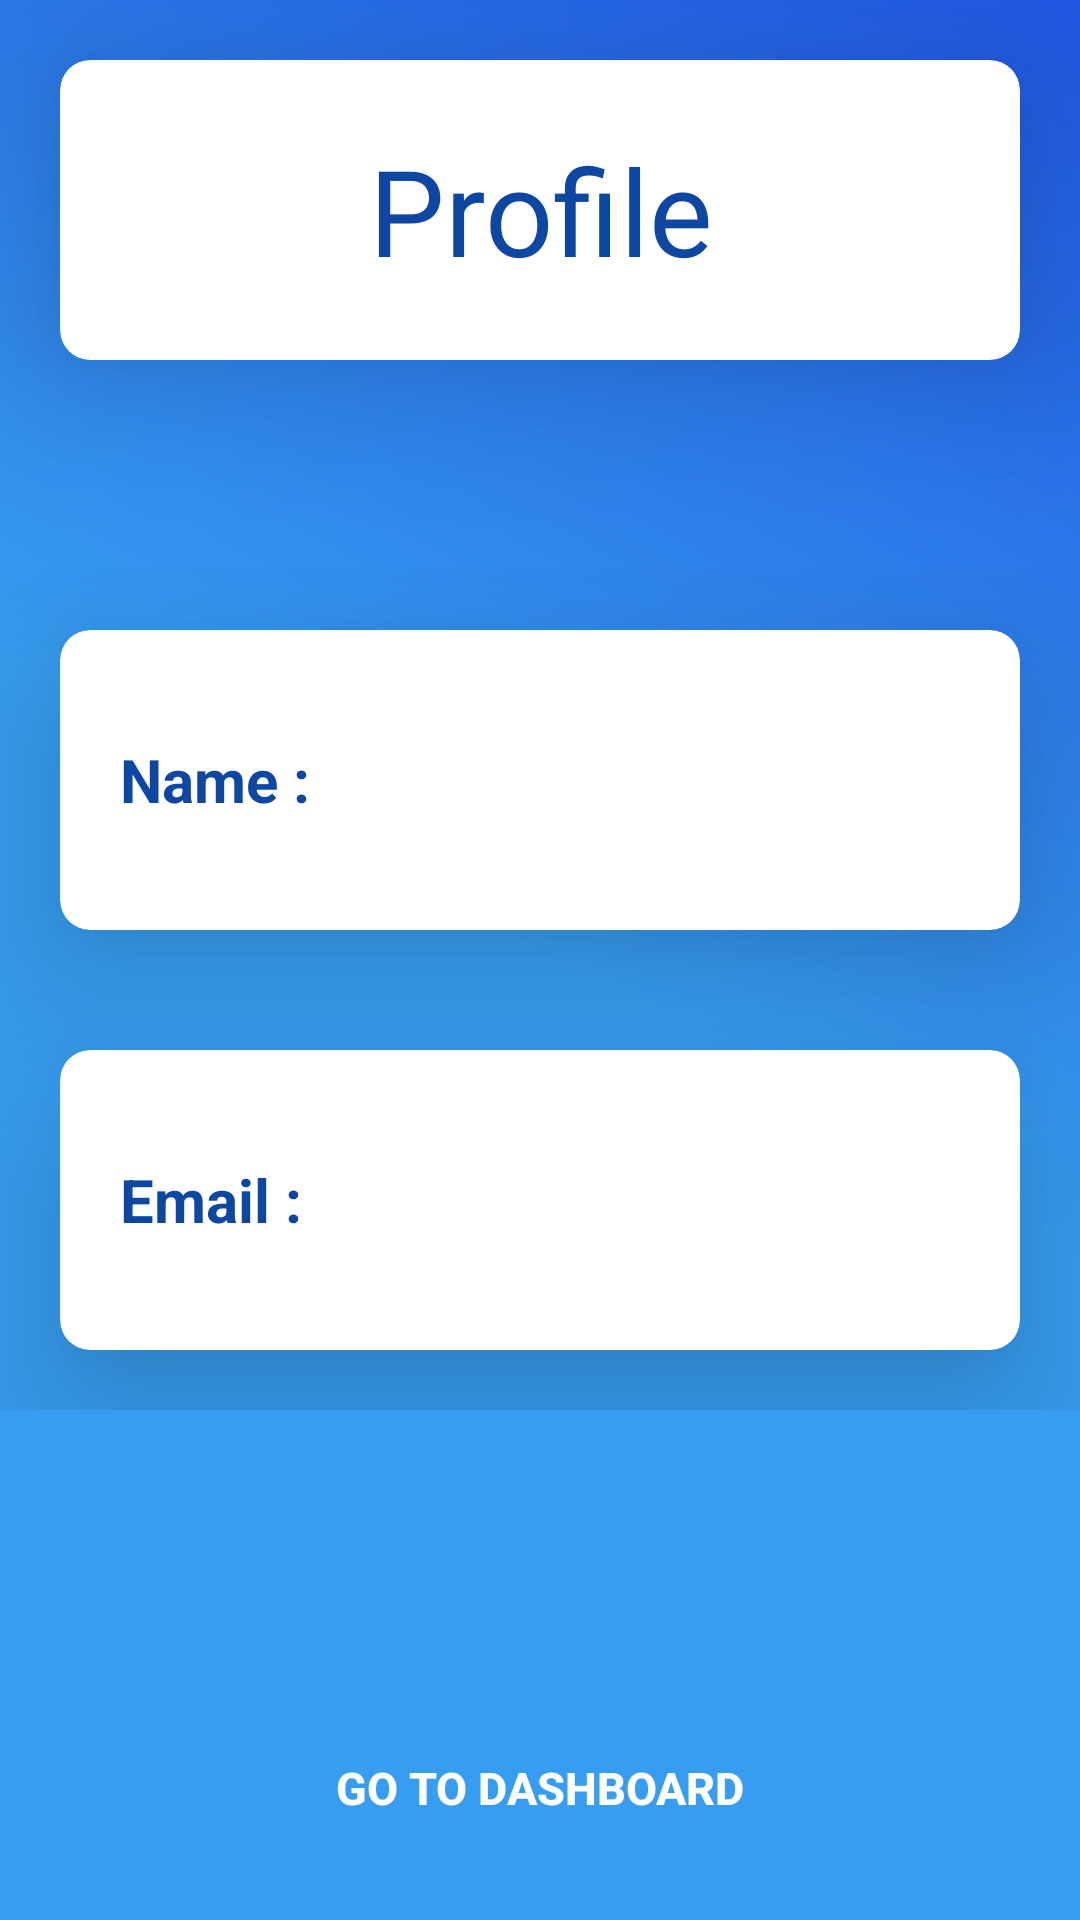

Reconstruct the res/layout file that produces this screen, plus the resources it refers to.
<!-- AndroidManifest.xml: application theme AppTheme -->
<!-- res/layout/fragment_profile.xml -->
<?xml version="1.0" encoding="utf-8"?>
<RelativeLayout xmlns:android="http://schemas.android.com/apk/res/android"
    android:layout_width="match_parent"
    android:layout_height="match_parent"
    xmlns:app="http://schemas.android.com/apk/res-auto"
    android:orientation="vertical"
    android:background="@drawable/gradientblue">

    <android.support.v7.widget.CardView
        android:id="@+id/textcard"
        android:layout_width="match_parent"
        android:layout_height="100dp"
        app:cardCornerRadius="10dp"
        app:cardElevation="30dp"
        android:layout_margin="20dp"
        android:layout_centerHorizontal="true">

        <TextView
            android:layout_width="wrap_content"
            android:layout_height="match_parent"
            android:textSize="40dp"
            android:text="Profile"
            android:gravity="center"
            android:layout_gravity="center"
            android:textColor="@color/blue_900"/>

    </android.support.v7.widget.CardView>

    <LinearLayout
        android:layout_below="@id/textcard"
        android:layout_width="match_parent"
        android:layout_height="wrap_content"
        android:layout_marginTop="50dp"
        android:orientation="vertical">

        <android.support.v7.widget.CardView
            android:layout_width="match_parent"
            android:layout_height="wrap_content"
            app:cardCornerRadius="10dp"
            app:cardElevation="30dp"
            android:layout_margin="20dp">

            <LinearLayout
                android:layout_width="match_parent"
                android:layout_height="100dp"
                android:orientation="horizontal">

                <TextView
                    android:layout_width="wrap_content"
                    android:layout_height="match_parent"
                    android:text="Name :"
                    android:textColor="@color/blue_900"
                    android:textSize="20sp"
                    android:gravity="center"
                    android:padding="20dp"
                    android:textStyle="bold" />
                <TextView
                    android:id="@+id/profile_name"
                    android:layout_width="match_parent"
                    android:layout_height="match_parent"
                    android:gravity="center"
                    android:textColor="@color/blue_900"
                    android:textSize="20sp"
                    android:textStyle="bold" />

            </LinearLayout>

        </android.support.v7.widget.CardView>

        <android.support.v7.widget.CardView
            android:layout_width="match_parent"
            android:layout_height="wrap_content"
            app:cardCornerRadius="10dp"
            app:cardElevation="30dp"
            android:layout_margin="20dp">

            <LinearLayout
                android:layout_width="match_parent"
                android:layout_height="100dp"
                android:orientation="horizontal">

                <TextView

                    android:layout_width="wrap_content"
                    android:layout_height="match_parent"
                    android:text="Email :"
                    android:padding="20dp"
                    android:gravity="center"
                    android:textColor="@color/blue_900"
                    android:textSize="20sp"
                    android:textStyle="bold" />

                <TextView
                    android:id="@+id/profile_email"
                    android:layout_width="match_parent"
                    android:layout_height="match_parent"
                    android:gravity="center"
                    android:textColor="@color/blue_900"
                    android:textStyle="bold" />

            </LinearLayout>


        </android.support.v7.widget.CardView>


    </LinearLayout>

    <Button
        android:id="@+id/btn_profile"
        android:layout_width="match_parent"
        android:layout_height="wrap_content"
        android:layout_alignParentBottom="true"
        android:layout_centerHorizontal="true"
        android:layout_margin="20dp"
        android:background="@drawable/bubble1"
        android:paddingLeft="10sp"
        android:paddingRight="10sp"
        android:text="Go To Dashboard"
        android:textColor="#ffffff"
        android:textSize="15sp"
        android:textStyle="bold" />

</RelativeLayout>
<!-- resources referenced by this layout -->
<resources>
  <color name="blue_900">#0D47A1</color>
  <!-- drawable gradientblue (drawable) -->
  <?xml version="1.0" encoding="utf-8"?>
  <shape xmlns:android="http://schemas.android.com/apk/res/android" android:shape="rectangle" >
      <gradient
          android:type="linear"
          android:centerX="50%"
          android:startColor="#FF379DF0"
          android:centerColor="#FF379DF0"
          android:endColor="#FF2057E3"
          android:angle="45"/>
  </shape>
  <style name="AppTheme" parent="Theme.AppCompat.Light.NoActionBar">
          
          <item name="colorPrimary">@color/colorPrimary</item>
          <item name="colorPrimaryDark">@color/colorPrimaryDark</item>
          <item name="colorAccent">@color/colorAccent</item>
      </style>
  <color name="colorPrimary">#008577</color>
  <color name="colorPrimaryDark">#00574B</color>
  <color name="colorAccent">#D81B60</color>
</resources>
